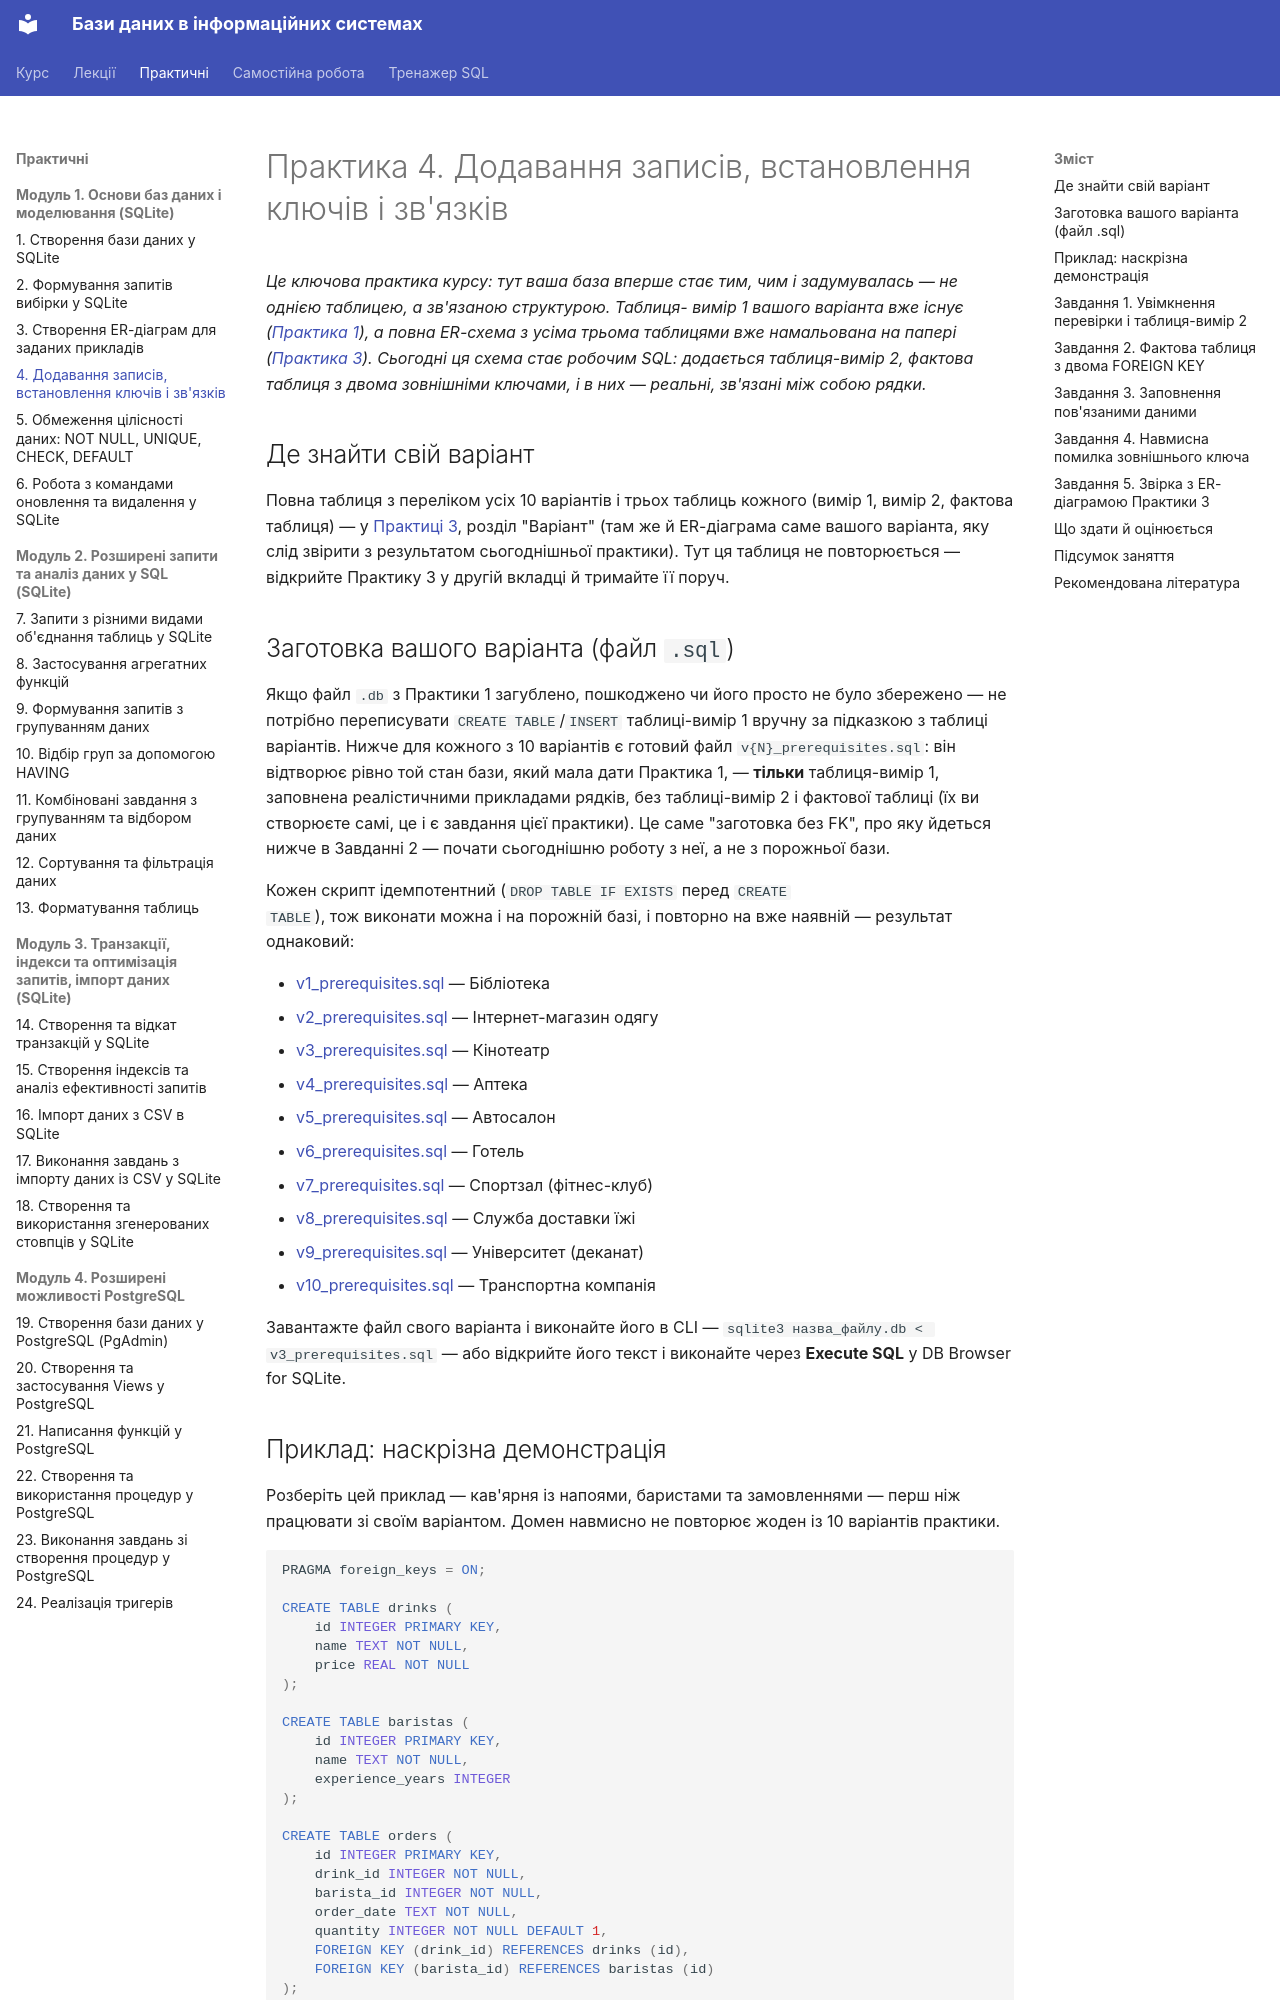

repository: Fatamorgana415/oleksandraromanich_it_32 · page: practice/04-insert-keys/index.html · generator: mkdocs

# Практика 4. Додавання записів, встановлення ключів і зв'язків

*Це ключова практика курсу: тут ваша база вперше стає тим, чим і
задумувалась — не однією таблицею, а зв'язаною структурою. Таблиця-
вимір 1 вашого варіанта вже існує ([Практика 1](01-sqlite-create.md)),
а повна ER-схема з усіма трьома таблицями вже намальована на папері
([Практика 3](03-er-modeling.md)). Сьогодні ця схема стає робочим SQL:
додається таблиця-вимір 2, фактова таблиця з двома зовнішніми ключами,
і в них — реальні, зв'язані між собою рядки.*

## Де знайти свій варіант

Повна таблиця з переліком усіх 10 варіантів і трьох таблиць кожного
(вимір 1, вимір 2, фактова таблиця) — у [Практиці 3](03-er-modeling.md),
розділ "Варіант" (там же й ER-діаграма саме вашого варіанта, яку слід
звірити з результатом сьогоднішньої практики). Тут ця таблиця не
повторюється — відкрийте Практику 3 у другій вкладці й тримайте її
поруч.

## Заготовка вашого варіанта (файл `.sql`)

Якщо файл `.db` з Практики 1 загублено, пошкоджено чи його просто не
було збережено — не потрібно переписувати `CREATE TABLE`/`INSERT`
таблиці-вимір 1 вручну за підказкою з таблиці варіантів. Нижче для
кожного з 10 варіантів є готовий файл `v{N}_prerequisites.sql`: він
відтворює рівно той стан бази, який мала дати Практика 1, — **тільки**
таблиця-вимір 1, заповнена реалістичними прикладами рядків, без
таблиці-вимір 2 і фактової таблиці (їх ви створюєте самі, це і є
завдання цієї практики). Це саме "заготовка без FK", про яку йдеться
нижче в Завданні 2 — почати сьогоднішню роботу з неї, а не з порожньої
бази.

Кожен скрипт ідемпотентний (`DROP TABLE IF EXISTS` перед `CREATE
TABLE`), тож виконати можна і на порожній базі, і повторно на вже
наявній — результат однаковий:

- [v1_prerequisites.sql](sql/04-insert-keys/v1_prerequisites.sql) — Бібліотека
- [v2_prerequisites.sql](sql/04-insert-keys/v2_prerequisites.sql) — Інтернет-магазин одягу
- [v3_prerequisites.sql](sql/04-insert-keys/v3_prerequisites.sql) — Кінотеатр
- [v4_prerequisites.sql](sql/04-insert-keys/v4_prerequisites.sql) — Аптека
- [v5_prerequisites.sql](sql/04-insert-keys/v5_prerequisites.sql) — Автосалон
- [v6_prerequisites.sql](sql/04-insert-keys/v6_prerequisites.sql) — Готель
- [v7_prerequisites.sql](sql/04-insert-keys/v7_prerequisites.sql) — Спортзал (фітнес-клуб)
- [v8_prerequisites.sql](sql/04-insert-keys/v8_prerequisites.sql) — Служба доставки їжі
- [v9_prerequisites.sql](sql/04-insert-keys/v9_prerequisites.sql) — Університет (деканат)
- [v10_prerequisites.sql](sql/04-insert-keys/v10_prerequisites.sql) — Транспортна компанія

Завантажте файл свого варіанта і виконайте його в CLI —
`sqlite3 назва_файлу.db < v3_prerequisites.sql` — або відкрийте його
текст і виконайте через **Execute SQL** у DB Browser for SQLite.
